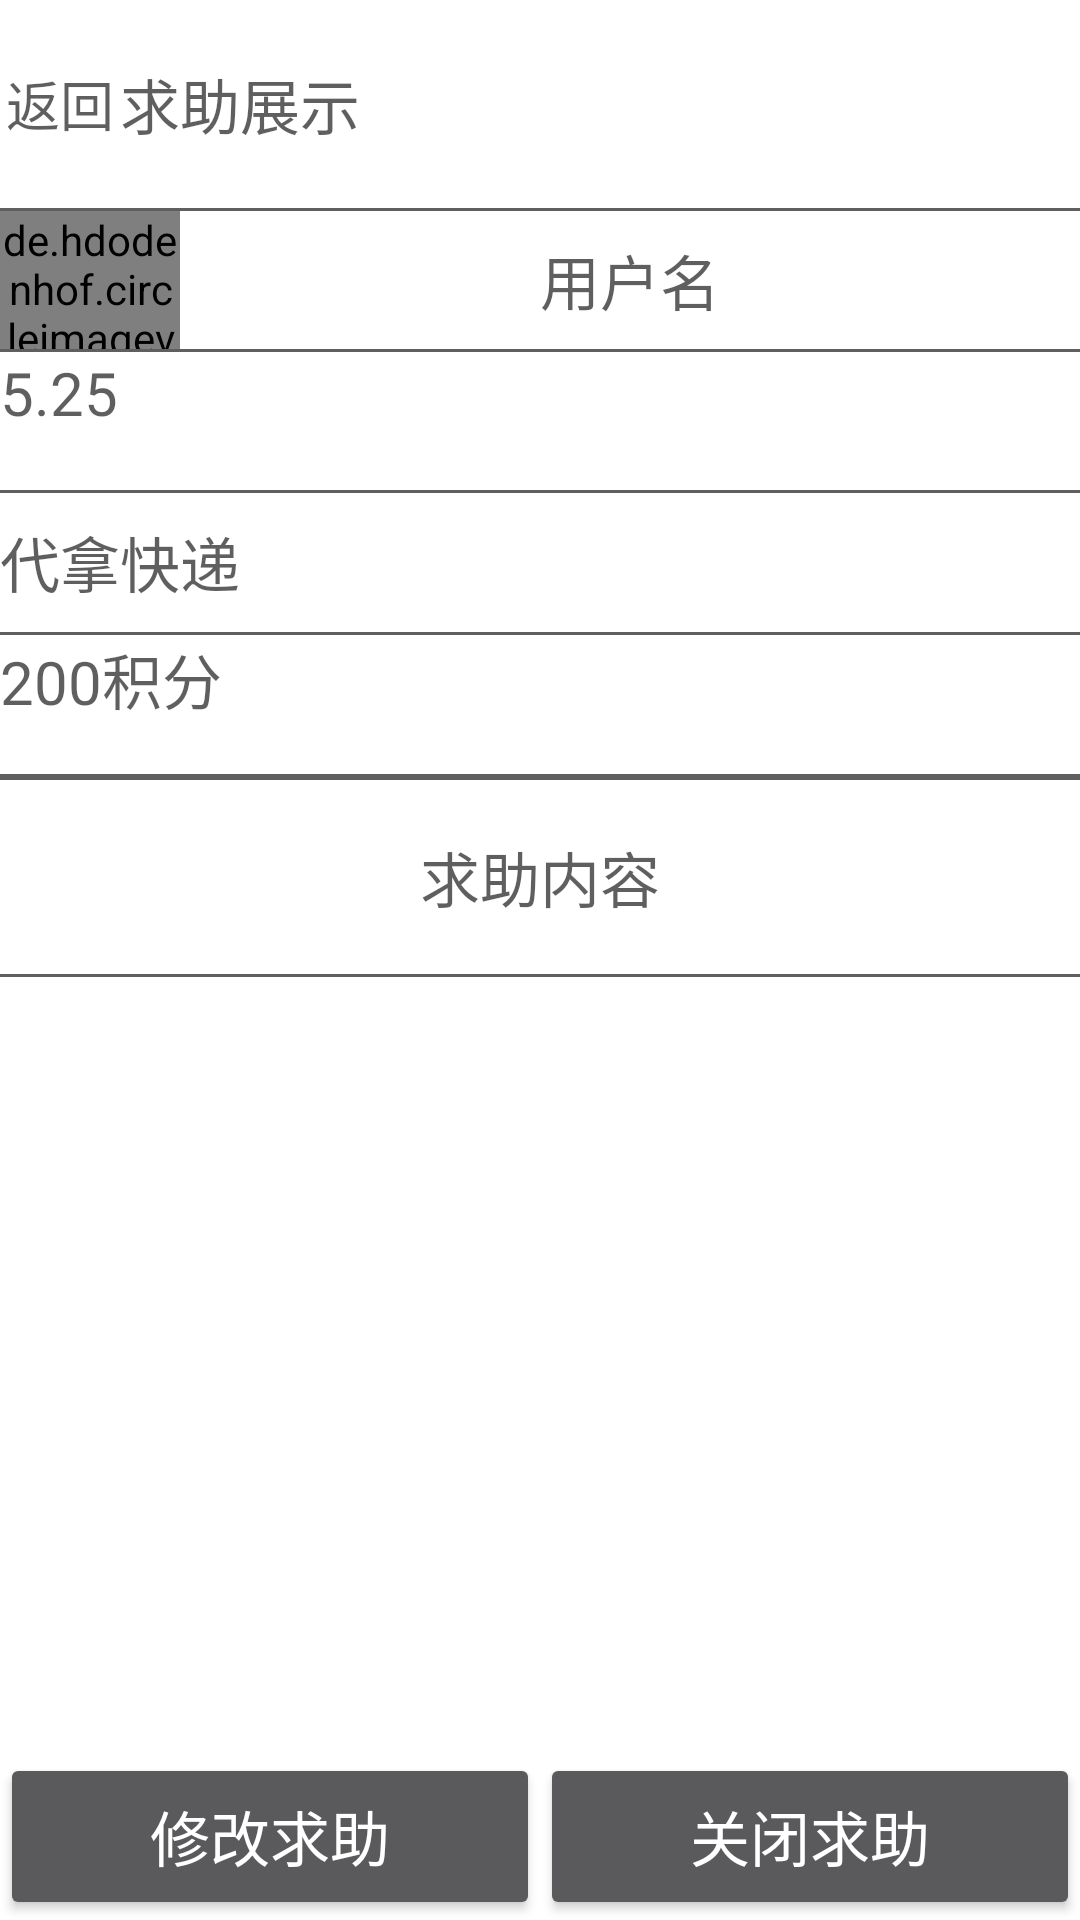

Here is an Android app screen rendered from its layout file. Give the layout XML and the strings, colors and styles it references.
<!-- AndroidManifest.xml: application theme AppTheme -->
<!-- res/layout/myhelp_content.xml -->
<?xml version="1.0" encoding="utf-8"?>
<LinearLayout xmlns:android="http://schemas.android.com/apk/res/android"
    android:orientation="vertical" android:layout_width="match_parent"
    android:layout_height="match_parent"
    android:background="@color/white">


    <LinearLayout
        android:orientation="horizontal"
        android:layout_width="match_parent"
        android:layout_height="0dp"
        android:layout_weight="1.5">
        <Button
            android:text="返回"
            android:textColor="@color/black"
            android:background="#00000000"
            android:layout_weight="1"
            android:layout_width="0dp"
            android:layout_height="match_parent"
            android:textSize="18sp"
            android:id="@+id/myhelp_back"/>
        <TextView
            android:textColor="@color/black"
            android:text="求助展示"
            android:gravity="center_vertical"
            android:layout_weight="8"
            android:layout_width="0dp"
            android:layout_height="match_parent"
            android:textSize="20sp"/>
    </LinearLayout>


    <TextView
        android:background="@color/black"
        android:layout_width="match_parent"
        android:layout_height="1dp" />
    <LinearLayout
        android:orientation="horizontal"
        android:layout_width="match_parent"
        android:layout_height="0dp"
        android:layout_weight="1">
        <de.hdodenhof.circleimageview.CircleImageView
            android:layout_weight="1"
            android:layout_width="0dp"
            android:layout_height="match_parent"
            android:src="@mipmap/nature_head"/>
        <TextView
            android:textColor="@color/black"
            android:id="@+id/myhelp_username"
            android:gravity="center"
            android:text="用户名"
            android:layout_weight="5"
            android:layout_width="0dp"
            android:layout_height="match_parent"
            android:textSize="20sp"/>

    </LinearLayout>
    <TextView
        android:background="@color/black"
        android:layout_width="match_parent"
        android:layout_height="1dp" />

    <TextView
        android:textColor="@color/black"
        android:id="@+id/myhelp_publishtime"
        android:gravity="left"
        android:text="5.25"
        android:layout_weight="1"
        android:layout_width="match_parent"
        android:layout_height="0dp"
        android:textSize="20sp"/>
    <TextView
        android:background="@color/black"
        android:layout_width="match_parent"
        android:layout_height="1dp" />


    <TextView
        android:id="@+id/myhelp_name"
        android:layout_width="match_parent"
        android:layout_height="0dp"
        android:layout_weight="1"
        android:gravity="center_vertical"
        android:text="代拿快递"
        android:textColor="@color/black"
        android:textSize="20sp">

    </TextView>
    <TextView
        android:background="@color/black"
        android:layout_width="match_parent"
        android:layout_height="1dp" />
    <TextView
        android:id="@+id/myhelp_price"
        android:layout_width="match_parent"
        android:layout_height="0dp"
        android:layout_weight="1"
        android:text="200积分"
        android:textColor="@color/black"
        android:textSize="20sp">

    </TextView>

    <TextView
        android:background="@color/black"
        android:layout_width="match_parent"
        android:layout_height="1dp" />


    <TextView
        android:background="@color/black"
        android:layout_width="match_parent"
        android:layout_height="1dp" />
    <LinearLayout
        android:orientation="vertical"
        android:layout_width="match_parent"
        android:layout_height="0dp"
        android:layout_weight="7">

        <TextView

            android:layout_width="match_parent"
            android:layout_height="0dp"
            android:layout_weight="1"
            android:gravity="center"
            android:text="求助内容"
            android:textColor="@color/black"
            android:textSize="20sp"/>

        <TextView
            android:background="@color/black"
            android:layout_width="match_parent"
            android:layout_height="1dp" />

        <TextView
            android:textColor="@color/black"
            android:id="@+id/myhelp_content"
            android:layout_width="match_parent"
            android:layout_height="0dp"
            android:layout_weight="4" />
    </LinearLayout>



    <LinearLayout
        android:layout_width="match_parent"
        android:layout_height="0dp"
        android:layout_weight="1.2">
        <Button
            android:layout_weight="1"
            android:id="@+id/change_help"
            android:text="修改求助"
            android:textSize="20sp"
            android:layout_width="0dp"
            android:layout_height="match_parent" />

        <Button
            android:layout_weight="1"
            android:id="@+id/close_help"
            android:text="关闭求助"
            android:textSize="20sp"
            android:layout_width="0dp"
            android:layout_height="match_parent" />
    </LinearLayout>

</LinearLayout>
<!-- resources referenced by this layout -->
<resources>
  <color name="black">#A0000000</color>
  <color name="white">#ffffff</color>
  <style name="AppTheme" parent="Theme.AppCompat.NoActionBar">
          
          <item name="colorPrimary">@color/colorPrimary</item>
          <item name="colorPrimaryDark">@color/colorPrimaryDark</item>
          <item name="colorAccent">@color/colorAccent</item>
      </style>
  <color name="colorPrimary">#3F51B5</color>
  <color name="colorPrimaryDark">#303F9F</color>
  <color name="colorAccent">#FF4081</color>
</resources>
